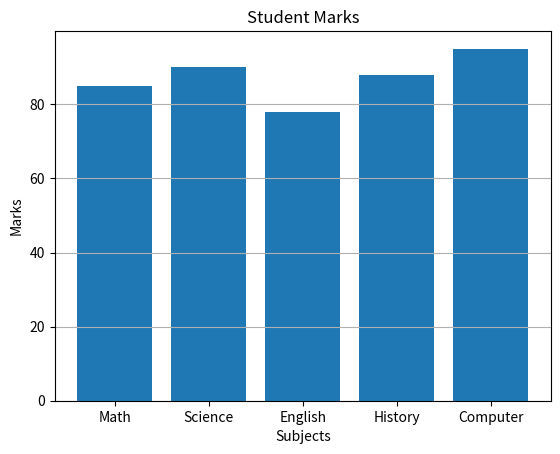

Source code (Python):
##Build a bar chart using categories and values.##
import matplotlib.pyplot as plt

categories = ["Math", "Science", "English", "History", "Computer"]
values = [85, 90, 78, 88, 95]

plt.bar(categories, values)

plt.title("Student Marks")
plt.xlabel("Subjects")
plt.ylabel("Marks")

plt.grid(axis="y")

plt.show()
